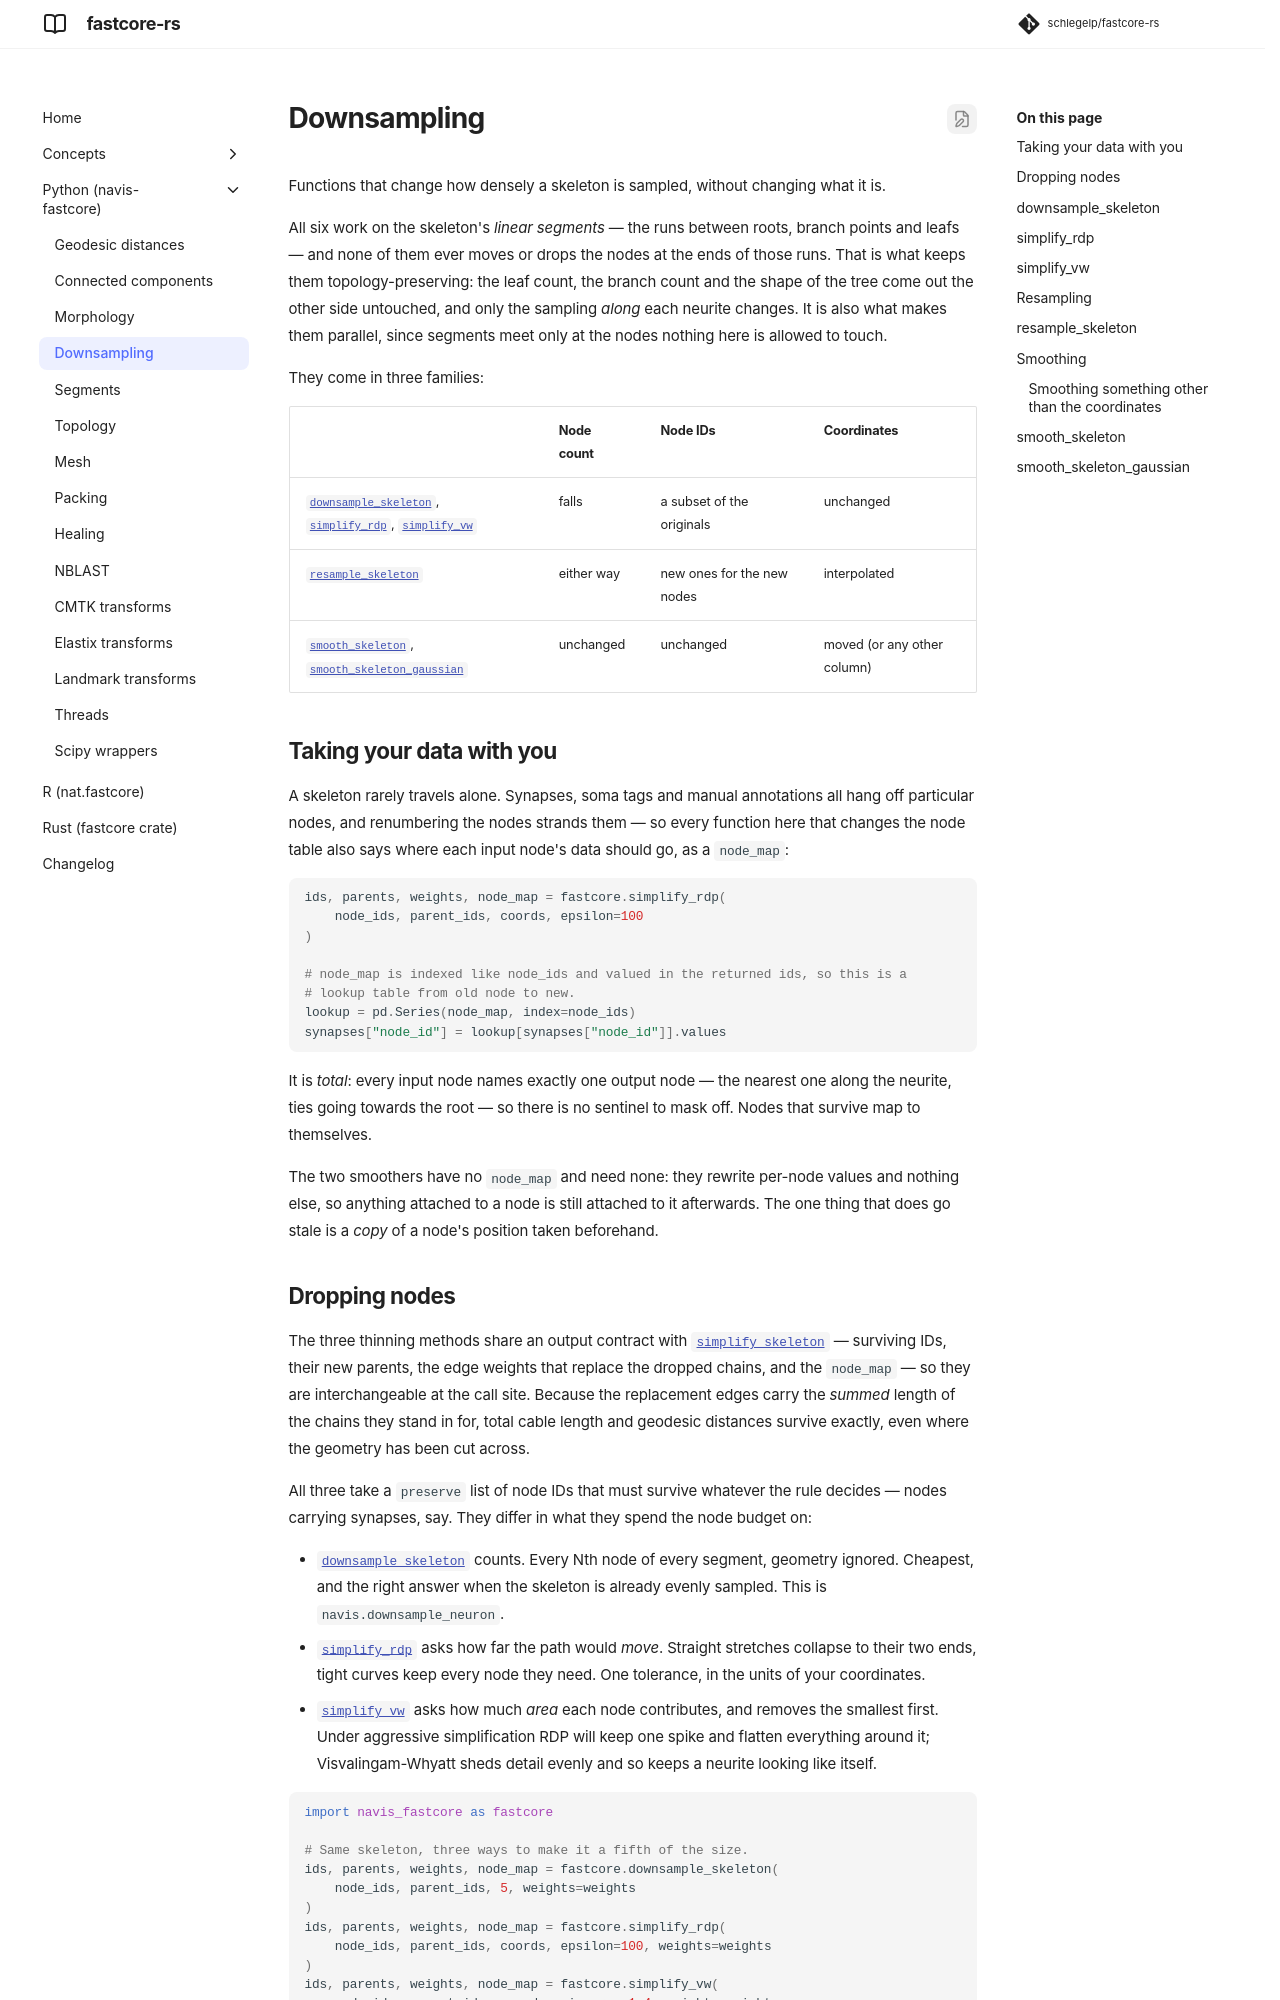

repository: schlegelp/fastcore-rs · page: python/downsampling/index.html · generator: mkdocs

# Downsampling

Functions that change how densely a skeleton is sampled, without changing what it
is.

All six work on the skeleton's *linear segments* — the runs between roots, branch
points and leafs — and none of them ever moves or drops the nodes at the ends of
those runs. That is what keeps them topology-preserving: the leaf count, the branch
count and the shape of the tree come out the other side untouched, and only the
sampling *along* each neurite changes. It is also what makes them parallel, since
segments meet only at the nodes nothing here is allowed to touch.

They come in three families:
